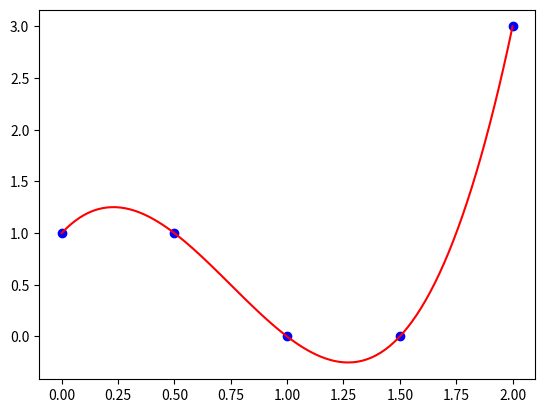
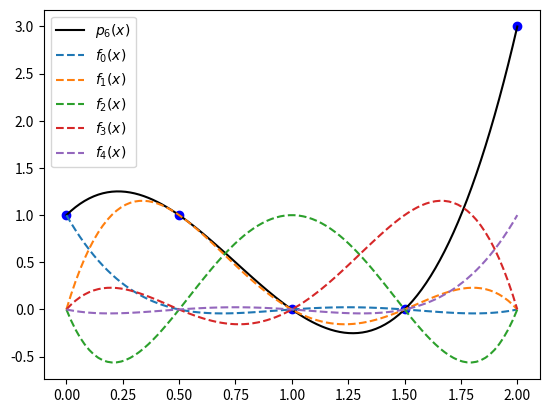
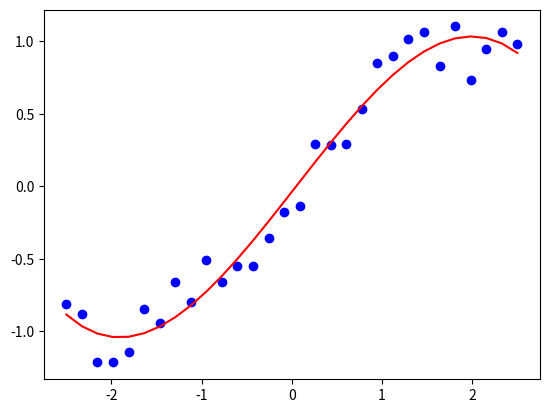
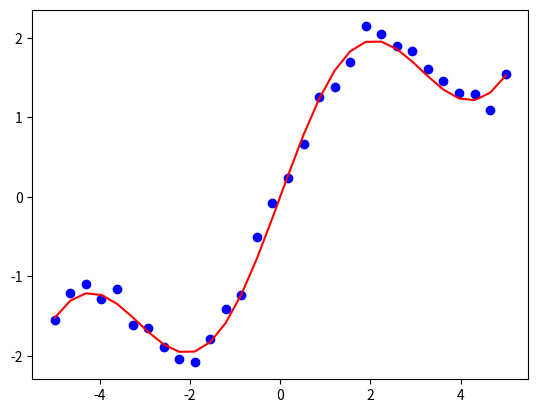

These charts were generated, in order, by the following Python code:
import numpy as np
import matplotlib.pyplot as plt

x = np.array([0.0, 0.5, 1.0, 1.5, 2.0])
y = np.array([1.0, 1.0, 0.0, 0.0, 3.0])

V = np.vander(x, increasing=True)
a = np.linalg.solve(V, y)
p = lambda x: sum([a[i] * x**i for i in range(len(a))])

x_values = np.linspace(0.0, 2.0, 100)
plt.figure()
plt.plot(x, y, 'bo')
plt.plot(x_values, p(x_values), 'r-')
plt.show()

import numpy as np
import matplotlib.pyplot as plt

x = np.array([0.0, 0.5, 1.0, 1.5, 2.0])
y = np.array([1.0, 1.0, 0.0, 0.0, 3.0])

def Lagrange_factory(x, i):
    xi = x[i]
    x_without_i = np.delete(x, [i])
    return lambda z: np.prod([(z - xk) / (xi - xk) for xk in x_without_i], axis=0)

n = len(x)
f = [Lagrange_factory(x, i) for i in range(n)]

x_values = np.linspace(0.0, 2.0, 100)
plt.figure()
plt.plot(x, y, 'bo')
plt.plot(x_values, sum(y[i] * f[i](x_values) for i in range(n)), 'k-', label=r"$p_{0}(x)$".format(n + 1))
for i in range(n):
	plt.plot(x_values, f[i](x_values), '--', label=r"$f_{0}(x)$".format(i))
plt.legend()
plt.show()

import numpy as np
import matplotlib.pyplot as plt

n = 30
x = np.linspace(-2.5, 2.5, n)
noise = 0.5 * np.random.rand(n) - 0.25
y = np.tanh(x) + noise

degree = 3
p = np.polyfit(x, y, degree)
print(p)

plt.figure()
plt.plot(x, y, 'bo')
plt.plot(x, np.polyval(p, x), 'r-')
plt.show()

import numpy as np
import matplotlib.pyplot as plt

n = 30
x = np.linspace(-5.0, 5.0, n)
noise = 0.5 * np.random.rand(n) - 0.25
y = np.sin(x) + 0.5 * x + noise

A = np.column_stack((np.sin(x), x))
AT = np.transpose(A)
p = np.linalg.solve(AT @ A, np.dot(AT, y))
print(p)

plt.figure()
plt.plot(x, y, 'bo')
plt.plot(x, np.dot(A, p), 'r-')
plt.show()